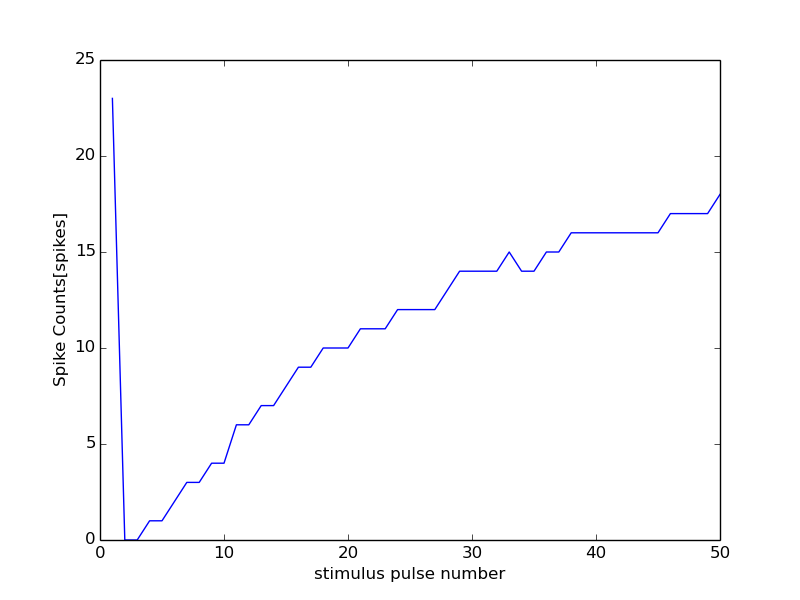

Source data for this figure (header and first rows):
0, 15000
0, 0
1, 23
2, 0
3, 0
4, 1
5, 1
6, 2
7, 3
8, 3
9, 4
10, 4
11, 6
12, 6
13, 7
14, 7
15, 8
16, 9
17, 9
18, 10
19, 10
20, 10
21, 11
22, 11
23, 11
24, 12
25, 12
26, 12
27, 12
28, 13
29, 14
30, 14
31, 14
32, 14
33, 15
34, 14
35, 14
36, 15
37, 15
38, 16
39, 16
40, 16
41, 16
42, 16
43, 16
44, 16
45, 16
46, 17
47, 17
48, 17
49, 17
50, 18
